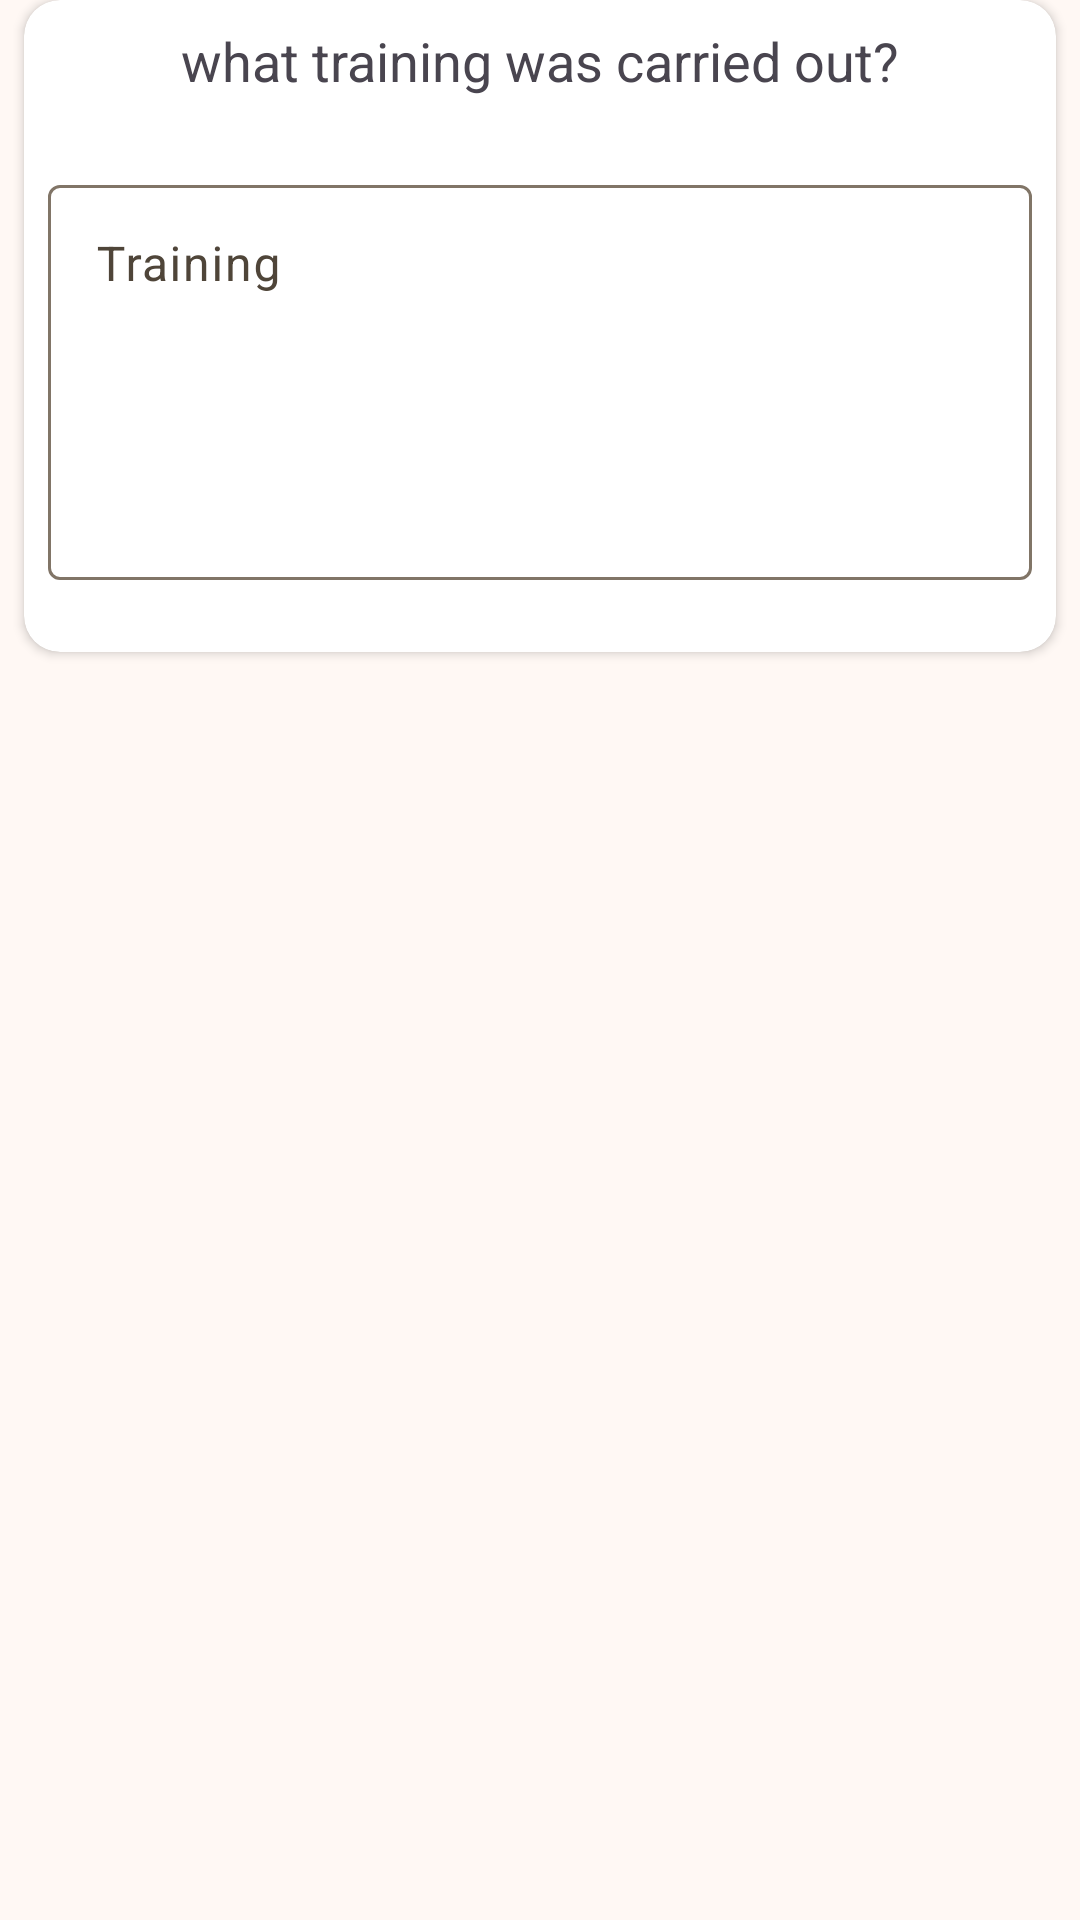

Here is an Android app screen rendered from its layout file. Give the layout XML and the strings, colors and styles it references.
<!-- AndroidManifest.xml: application theme Weedy_Theme -->
<!-- res/layout/training_dialog.xml -->
<?xml version="1.0" encoding="utf-8"?>
<androidx.constraintlayout.widget.ConstraintLayout xmlns:android="http://schemas.android.com/apk/res/android"
    xmlns:app="http://schemas.android.com/apk/res-auto"
    xmlns:tools="http://schemas.android.com/tools"
    android:layout_width="match_parent"
    android:layout_height="match_parent">

    <androidx.cardview.widget.CardView
        android:layout_width="0dp"
        android:layout_height="wrap_content"
        android:layout_marginStart="8dp"
        android:layout_marginEnd="8dp"
        app:cardCornerRadius="12dp"
        app:layout_constraintEnd_toEndOf="parent"
        app:layout_constraintStart_toStartOf="parent"
        app:layout_constraintTop_toTopOf="parent">

        <androidx.constraintlayout.widget.ConstraintLayout
            android:layout_width="match_parent"
            android:layout_height="match_parent">

            <TextView
                android:id="@+id/trainingDialogTV"
                android:layout_width="wrap_content"
                android:layout_height="wrap_content"
                android:layout_marginTop="8dp"
                android:text="what training was carried out?"
                android:textAppearance="?android:attr/textAppearanceMedium"
                app:layout_constraintEnd_toEndOf="parent"
                app:layout_constraintStart_toStartOf="parent"
                app:layout_constraintTop_toTopOf="parent" />

            <com.google.android.material.textfield.TextInputLayout
                android:id="@+id/textField"
                android:layout_width="0dp"
                android:layout_height="wrap_content"
                android:layout_marginStart="8dp"
                android:layout_marginTop="24dp"
                android:layout_marginEnd="8dp"
                android:layout_marginBottom="24dp"
                app:endIconMode="clear_text"
                app:layout_constraintBottom_toBottomOf="parent"
                app:layout_constraintEnd_toEndOf="parent"
                app:layout_constraintStart_toStartOf="parent"
                app:layout_constraintTop_toBottomOf="@+id/trainingDialogTV">

                <com.google.android.material.textfield.TextInputEditText
                    android:id="@+id/trainingDialogET"
                    android:layout_width="match_parent"
                    android:layout_height="match_parent"
                    android:gravity="top"
                    android:hint="Training"
                    android:inputType="text|textMultiLine"
                    android:minLines="5"
                    app:layout_constraintBottom_toBottomOf="parent"
                    app:layout_constraintEnd_toEndOf="parent"
                    app:layout_constraintStart_toStartOf="parent"
                    app:layout_constraintTop_toBottomOf="@+id/trainingDialogTV" />

            </com.google.android.material.textfield.TextInputLayout>
        </androidx.constraintlayout.widget.ConstraintLayout>
    </androidx.cardview.widget.CardView>
</androidx.constraintlayout.widget.ConstraintLayout>
<!-- resources referenced by this layout -->
<resources>
  <color name="md_theme_primary">#805610</color>
  <color name="md_theme_onPrimary">#FFFFFF</color>
  <color name="md_theme_primaryContainer">#FFDDB4</color>
  <color name="md_theme_onPrimaryContainer">#291800</color>
  <color name="md_theme_secondary">#705B40</color>
  <color name="md_theme_onSecondary">#FFFFFF</color>
  <color name="md_theme_secondaryContainer">#FBDEBC</color>
  <color name="md_theme_onSecondaryContainer">#271904</color>
  <color name="md_theme_tertiary">#52643F</color>
  <color name="md_theme_onTertiary">#FFFFFF</color>
  <color name="md_theme_tertiaryContainer">#D4EABB</color>
  <color name="md_theme_onTertiaryContainer">#101F03</color>
  <color name="md_theme_error">#BA1A1A</color>
  <color name="md_theme_onError">#FFFFFF</color>
  <color name="md_theme_errorContainer">#FFDAD6</color>
  <color name="md_theme_onErrorContainer">#410002</color>
  <color name="md_theme_background">#FFF8F4</color>
  <color name="md_theme_onBackground">#211B13</color>
  <color name="md_theme_surface">#FFF8F4</color>
  <color name="md_theme_onSurface">#211B13</color>
  <color name="md_theme_surfaceVariant">#F0E0CF</color>
  <color name="md_theme_onSurfaceVariant">#4F4539</color>
  <color name="md_theme_outline">#817567</color>
  <color name="md_theme_outlineVariant">#D3C4B4</color>
  <color name="md_theme_inverseSurface">#362F27</color>
  <color name="md_theme_inverseOnSurface">#FCEFE2</color>
  <color name="md_theme_inversePrimary">#F5BC6F</color>
  <color name="md_theme_primaryFixed">#FFDDB4</color>
  <color name="md_theme_onPrimaryFixed">#291800</color>
  <color name="md_theme_primaryFixedDim">#F5BC6F</color>
  <color name="md_theme_onPrimaryFixedVariant">#633F00</color>
  <color name="md_theme_secondaryFixed">#FBDEBC</color>
  <color name="md_theme_onSecondaryFixed">#271904</color>
  <color name="md_theme_secondaryFixedDim">#DDC2A1</color>
  <color name="md_theme_onSecondaryFixedVariant">#56432B</color>
  <color name="md_theme_tertiaryFixed">#D4EABB</color>
  <color name="md_theme_onTertiaryFixed">#101F03</color>
  <color name="md_theme_tertiaryFixedDim">#B9CDA0</color>
  <color name="md_theme_onTertiaryFixedVariant">#3B4C29</color>
  <color name="md_theme_surfaceDim">#E4D8CC</color>
  <color name="md_theme_surfaceBright">#FFF8F4</color>
  <color name="md_theme_surfaceContainerLowest">#FFFFFF</color>
  <color name="md_theme_surfaceContainerLow">#FFF1E5</color>
  <color name="md_theme_surfaceContainer">#F9ECDF</color>
  <color name="md_theme_surfaceContainerHigh">#F3E6DA</color>
  <color name="md_theme_surfaceContainerHighest">#EDE0D4</color>
</resources>
